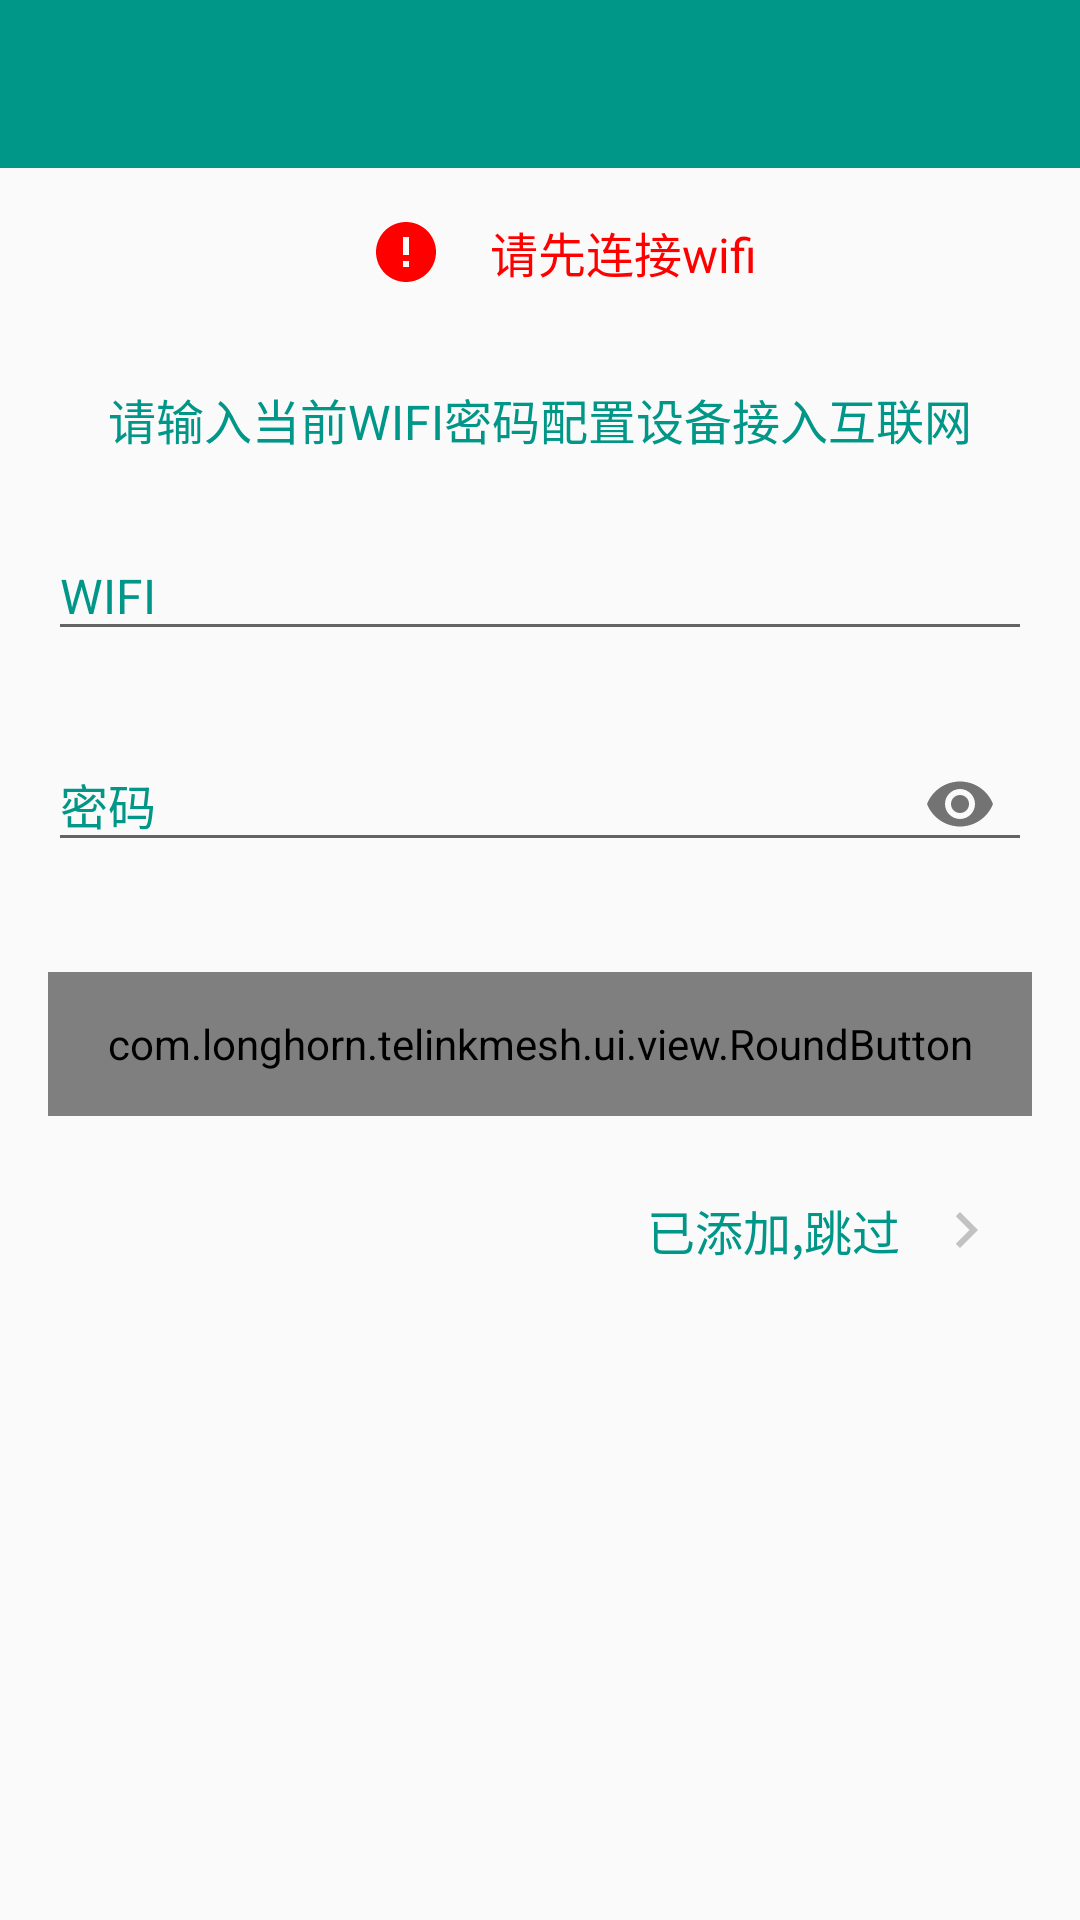

This screen was rendered from an Android layout file. Write that file and the resources it references.
<!-- AndroidManifest.xml: application theme AppTheme -->
<!-- res/layout/activity_add_gateway.xml -->
<?xml version="1.0" encoding="utf-8"?>
<LinearLayout xmlns:android="http://schemas.android.com/apk/res/android"
              xmlns:app="http://schemas.android.com/apk/res-auto"
              android:layout_width="match_parent"
              android:layout_height="match_parent"
              xmlns:tools="http://schemas.android.com/tools"
              android:orientation="vertical">

    <android.support.v7.widget.Toolbar
        android:id="@+id/toolbar"
        android:layout_width="match_parent"
        android:layout_height="wrap_content"
        android:background="?attr/colorPrimary"
        app:popupTheme="@style/ToolbarPopupTheme">

        <TextView
            android:id="@+id/tv_title"
            android:layout_width="wrap_content"
            android:layout_height="wrap_content"
            android:layout_centerInParent="true"
            android:layout_gravity="center"
            android:textColor="@android:color/white"
            android:textSize="16sp"
            tools:text="标题"/>


    </android.support.v7.widget.Toolbar>

    <RelativeLayout
        android:id="@+id/rl_hint"
        android:layout_width="wrap_content"
        android:layout_gravity="center_horizontal"
        android:layout_height="wrap_content">

        <android.support.v7.widget.AppCompatImageView
            android:id="@+id/img"
            android:layout_width="wrap_content"
            android:layout_height="wrap_content"
            android:padding="16dp"
            app:srcCompat="@drawable/ic_error_red_24dp"/>

        <TextView
            android:layout_width="wrap_content"
            android:layout_height="wrap_content"
            android:layout_centerVertical="true"
            android:layout_toRightOf="@id/img"
            android:gravity="center_vertical"
            android:text="@string/activity_add_gateway_wifi_hint"
            android:textColor="@color/red"
            android:textSize="16sp"/>


    </RelativeLayout>


    <TextView
        android:layout_width="wrap_content"
        android:layout_height="wrap_content"
        android:layout_gravity="center_horizontal"
        android:layout_marginTop="16dp"
        android:layout_marginRight="16dp"
        android:layout_marginLeft="16dp"
        android:gravity="center"
        android:text="@string/activity_add_gateway_pwd_hint"
        android:textColor="@color/colorPrimary"
        android:textSize="16sp"/>

    <android.support.design.widget.TextInputLayout
        android:layout_width="match_parent"
        android:layout_height="wrap_content"
        android:layout_margin="16dp"
        android:textColorHint="@color/colorPrimary">

        <EditText
            android:id="@+id/wifi"
            android:layout_width="match_parent"
            android:layout_height="wrap_content"
            android:hint="WIFI"
            android:maxLines="1"
            tools:text="TP_Link"
            android:textColor="@color/colorPrimary"
            android:textSize="16sp"/>
    </android.support.design.widget.TextInputLayout>

    <android.support.design.widget.TextInputLayout
        android:layout_width="match_parent"
        android:layout_height="wrap_content"
        android:layout_marginBottom="16dp"
        android:layout_marginLeft="16dp"
        android:layout_marginRight="16dp"
        app:passwordToggleEnabled="true"
        android:textColorHint="@color/colorPrimary">

        <EditText
            android:id="@+id/password"
            android:layout_width="match_parent"
            android:layout_height="wrap_content"
            android:hint="@string/prompt_password"
            android:imeOptions="actionUnspecified"
            android:inputType="textPassword"
            android:maxLines="1"
            android:textSize="16sp"/>
    </android.support.design.widget.TextInputLayout>

    <com.longhorn.telinkmesh.ui.view.RoundButton
        android:id="@+id/bt_go"
        android:layout_width="match_parent"
        android:layout_height="48dp"
        android:layout_margin="16dp"
        android:clickable="true"
        android:text="@string/activity_add_gateway_config"
        android:textColor="@color/white"
        android:textSize="14sp"
        app:btnCornerRadius="10dp"
        app:btnPressedRatio="0.9"
        app:btnSolidColor="@color/colorPrimary"
        />

    <RelativeLayout
        android:id="@+id/rl_skip"
        android:layout_width="wrap_content"
        android:layout_gravity="right"
        android:layout_marginRight="16dp"
        android:layout_height="wrap_content">


        <TextView
            android:id="@+id/tv"
            android:layout_width="wrap_content"
            android:layout_height="wrap_content"
            android:layout_centerVertical="true"
            android:gravity="center"
            android:text="@string/activity_add_gateway_skip"
            android:textColor="@color/colorPrimary"
            android:textSize="16sp"/>

        <android.support.v7.widget.AppCompatImageView
            android:layout_width="wrap_content"
            android:layout_height="wrap_content"
            android:padding="10dp"
            android:layout_toRightOf="@id/tv"
            app:srcCompat="@drawable/ic_chevron_right_gray_24dp"/>

    </RelativeLayout>

</LinearLayout>
<!-- resources referenced by this layout -->
<resources>
  <color name="colorPrimary">#009688</color>
  <color name="red">#F00</color>
  <color name="white">#FFFFFF</color>
  <!-- drawable ic_chevron_right_gray_24dp (drawable) -->
  <vector xmlns:android="http://schemas.android.com/apk/res/android"
          android:width="24dp"
          android:height="24dp"
          android:viewportWidth="24.0"
          android:viewportHeight="24.0">
      <path
          android:fillColor="#c2c2c2"
          android:pathData="M10,6L8.59,7.41 13.17,12l-4.58,4.59L10,18l6,-6z"/>
  </vector>
  <!-- drawable ic_error_red_24dp (drawable) -->
  <vector xmlns:android="http://schemas.android.com/apk/res/android"
          android:width="24dp"
          android:height="24dp"
          android:viewportWidth="24.0"
          android:viewportHeight="24.0">
      <path
          android:fillColor="#F00"
          android:pathData="M12,2C6.48,2 2,6.48 2,12s4.48,10 10,10 10,-4.48 10,-10S17.52,2 12,2zM13,17h-2v-2h2v2zM13,13h-2L11,7h2v6z"/>
  </vector>
  <string name="activity_add_gateway_config">一键配置</string>
  <string name="activity_add_gateway_pwd_hint">请输入当前WIFI密码配置设备接入互联网</string>
  <string name="activity_add_gateway_skip">已添加,跳过</string>
  <string name="activity_add_gateway_wifi_hint">请先连接wifi</string>
  <string name="prompt_password">密码</string>
  <style name="ToolbarPopupTheme" parent="@style/ThemeOverlay.AppCompat.Dark">
          <item name="android:colorBackground">@android:color/white</item>
          <item name="android:textColor">@android:color/black</item>
          <item name="actionOverflowMenuStyle">@style/OverflowMenuStyle</item>
      </style>
  <style name="AppTheme" parent="Theme.AppCompat.Light.NoActionBar">
          
          <item name="colorPrimary">@color/colorPrimary</item>
          <item name="colorPrimaryDark">@color/colorPrimaryDark</item>
          <item name="colorAccent">@color/colorAccent</item>
      </style>
  <style name="OverflowMenuStyle" parent="Widget.AppCompat.Light.PopupMenu.Overflow">
          <item name="overlapAnchor">false</item>  
      </style>
  <color name="colorPrimaryDark">#00796B</color>
  <color name="colorAccent">#8BC34A</color>
</resources>
